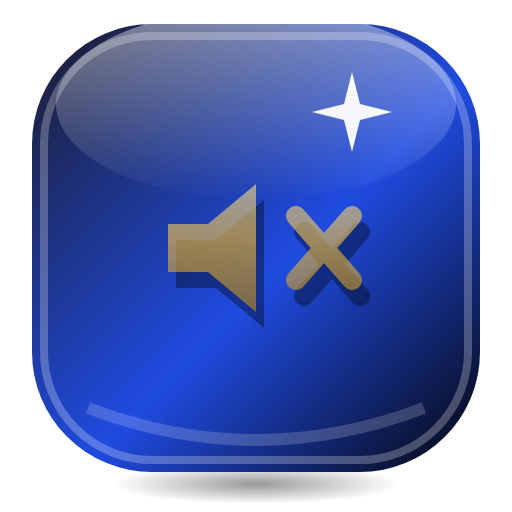
t = 0.00 s
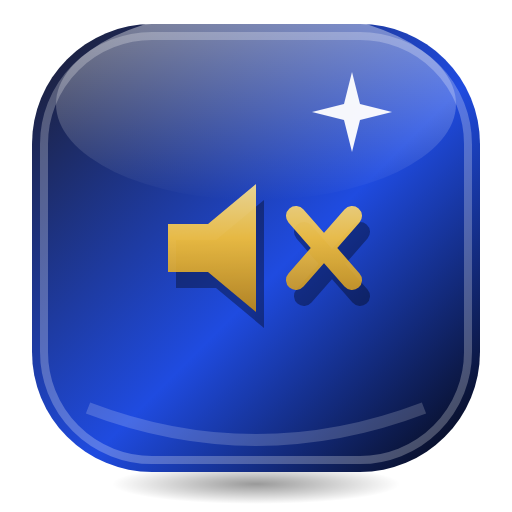
t = 0.36 s
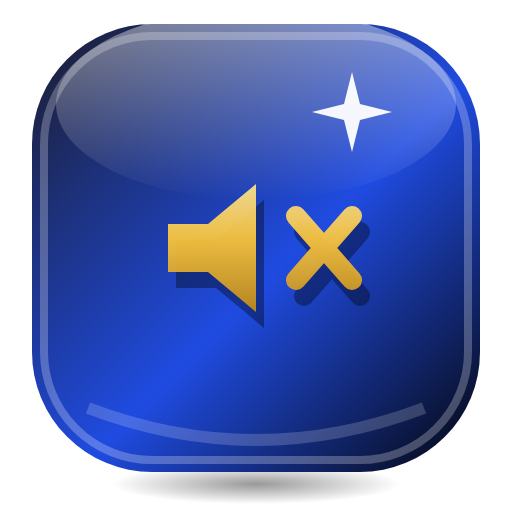
t = 0.59 s
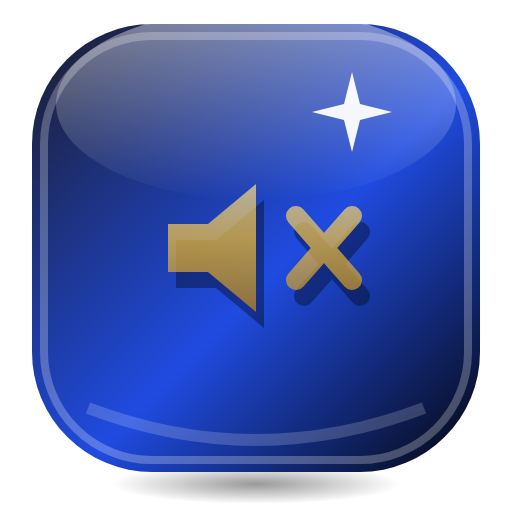
t = 0.95 s
t = 1.31 s: frame unchanged from t = 0.59 s, image omitted
t = 1.54 s: frame unchanged from t = 0.36 s, image omitted

The animated SVG that drew these frames (rendered in a browser with its animation timeline set to each time). Animation: 1 SMIL element (animate=1); one cycle of 1.90 s, repeats indefinitely.

<svg xmlns="http://www.w3.org/2000/svg" viewBox="0 0 128 128" width="128" height="128">
<defs>
<linearGradient id="p" x1="0" y1="0" x2="1" y2="1"><stop offset="0" stop-color="#1C1C2B"/><stop offset="0.55" stop-color="#1F4BE0"/><stop offset="1" stop-color="#05050A"/></linearGradient>
<linearGradient id="a" gradientUnits="userSpaceOnUse" x1="0" y1="8" x2="0" y2="56"><stop offset="0" stop-color="#FFF6C2"/><stop offset="0.45" stop-color="#FFC93C"/><stop offset="1" stop-color="#A9720A"/></linearGradient>
<linearGradient id="h" x1="0" y1="0" x2="0" y2="1"><stop offset="0" stop-color="#FFFFFF" stop-opacity="0.9"/><stop offset="1" stop-color="#FFFFFF" stop-opacity="0"/></linearGradient>
<radialGradient id="s"><stop offset="0" stop-color="#000" stop-opacity="0.4"/><stop offset="1" stop-color="#000" stop-opacity="0"/></radialGradient>
</defs>

<ellipse cx="64" cy="121" rx="36" ry="5" fill="url(#s)"/>
<rect x="8" y="6" width="112" height="112" rx="30" fill="url(#p)"/>
<rect x="11" y="9" width="106" height="106" rx="27" fill="none" stroke="#FFFFFF" stroke-opacity="0.25" stroke-width="2"/>
<ellipse cx="64" cy="26" rx="50" ry="24" fill="url(#h)" opacity="0.5"/>
<path d="M22 102 Q64 118 106 102" fill="none" stroke="#FFFFFF" stroke-opacity="0.18" stroke-width="3"/>
<path d="M88 18 L90 26 L98 28 L90 30 L88 38 L86 30 L78 28 L86 26 Z" fill="#FFFFFF" opacity="0.95"/>
<g transform="translate(64 62)"><g><g transform="translate(-32 -32)">
<g transform="translate(2 4)" opacity="0.35"><path d="M10 26 H20 L32 16 V48 L20 38 H10 Z" fill="#000000"/><path d="M42 24 L56 40 M56 24 L42 40" fill="none" stroke="#000000" stroke-width="5" stroke-linecap="round" stroke-linejoin="round"/></g><g transform="translate(32 32)"><g><animate attributeName="opacity" values=".58;1;.68;1;.58" dur="1.9s" repeatCount="indefinite"/><g transform="translate(-32 -32)">
<path d="M10 26 H20 L32 16 V48 L20 38 H10 Z" fill="url(#a)"/><path d="M42 24 L56 40 M56 24 L42 40" fill="none" stroke="url(#a)" stroke-width="5" stroke-linecap="round" stroke-linejoin="round"/>
</g></g></g></g></g></g>
</svg>
